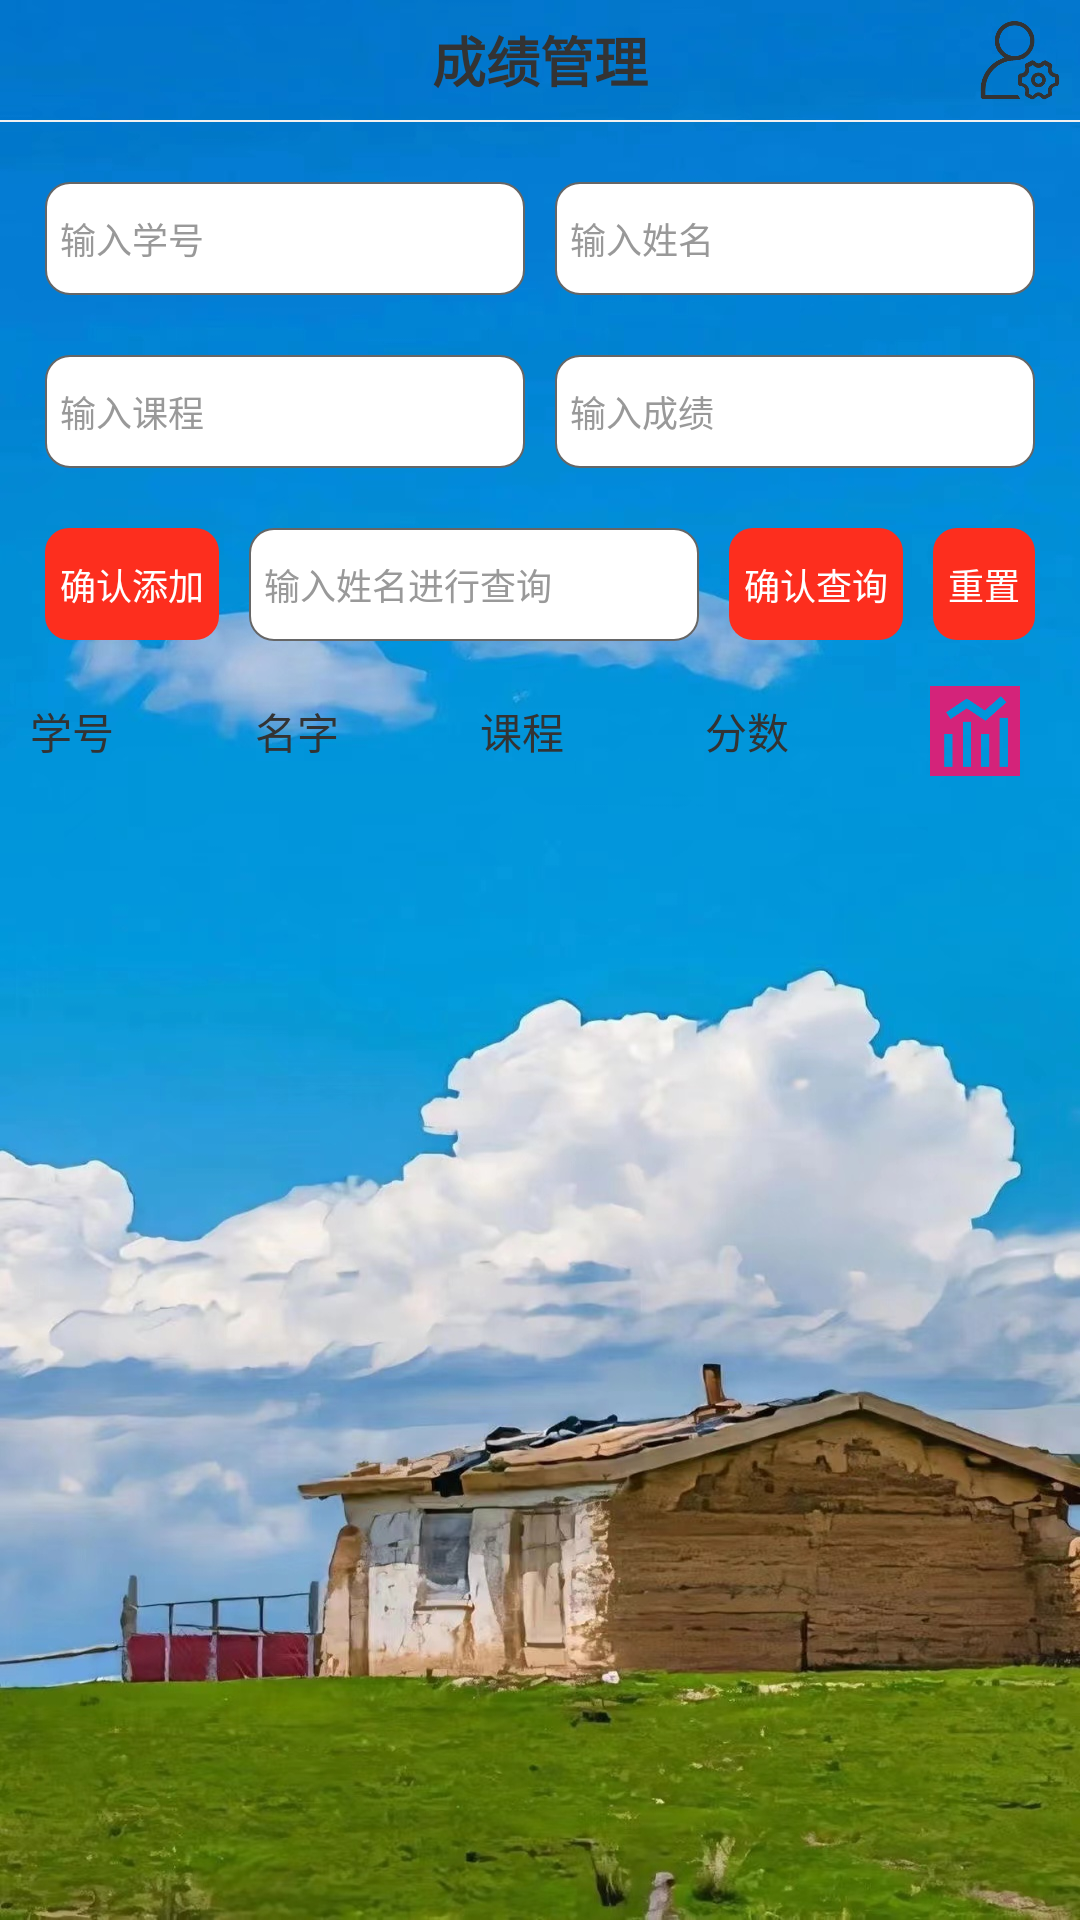

Here is an Android app screen rendered from its layout file. Give the layout XML and the strings, colors and styles it references.
<!-- AndroidManifest.xml: application theme AppTheme -->
<!-- res/layout/activity_main.xml -->
<?xml version="1.0" encoding="utf-8"?>
<layout xmlns:android="http://schemas.android.com/apk/res/android">

    <data>

    </data>

    <LinearLayout
        android:layout_width="match_parent"
        android:layout_height="match_parent"
        android:background="@mipmap/ic_big_bg4"
        android:fitsSystemWindows="true"
        android:foreground="@color/white_20"
        android:gravity="center_horizontal"
        android:orientation="vertical">

        <RelativeLayout
            android:layout_width="match_parent"
            android:layout_height="40dp"
            android:orientation="horizontal">

            <TextView
                android:layout_width="wrap_content"
                android:layout_height="wrap_content"
                android:layout_centerInParent="true"
                android:text="成绩管理"
                android:textColor="#333333"
                android:textSize="18sp"
                android:textStyle="bold"></TextView>

            <ImageView
                android:id="@+id/iv_person"
                android:layout_width="40dp"
                android:layout_height="40dp"
                android:layout_alignParentRight="true"
                android:padding="6dp"
                android:src="@mipmap/ic_person"
                android:tint="#333333"></ImageView>
        </RelativeLayout>

        <View
            android:layout_width="match_parent"
            android:layout_height="0.5dp"
            android:background="#f1f1f1"></View>

        <LinearLayout
            android:id="@+id/ll_top1"
            android:layout_width="match_parent"
            android:layout_height="wrap_content"
            android:layout_marginTop="10dp"
            android:orientation="horizontal"
            android:padding="10dp">

            <EditText
                android:id="@+id/et_code"
                android:layout_width="0dp"
                android:layout_height="wrap_content"
                android:layout_marginHorizontal="5dp"
                android:layout_weight="1"
                android:background="@drawable/bg_content"
                android:hint="输入学号"
                android:inputType="number"
                android:paddingHorizontal="5dp"
                android:paddingVertical="10dp"
                android:singleLine="true"
                android:textColor="#333333"
                android:textColorHint="#999999"
                android:textSize="12sp"></EditText>

            <EditText
                android:id="@+id/et_name"
                android:layout_width="0dp"
                android:layout_height="wrap_content"
                android:layout_marginHorizontal="5dp"
                android:layout_weight="1"
                android:background="@drawable/bg_content"
                android:hint="输入姓名"
                android:paddingHorizontal="5dp"
                android:paddingVertical="10dp"
                android:singleLine="true"
                android:textColor="#333333"
                android:textColorHint="#999999"
                android:textSize="12sp"></EditText>
        </LinearLayout>

        <LinearLayout
            android:id="@+id/ll_top2"
            android:layout_width="match_parent"
            android:layout_height="wrap_content"
            android:orientation="horizontal"
            android:padding="10dp">

            <EditText
                android:id="@+id/et_course"
                android:layout_width="0dp"
                android:layout_height="wrap_content"
                android:layout_marginHorizontal="5dp"
                android:layout_weight="1"
                android:background="@drawable/bg_content"
                android:hint="输入课程"
                android:paddingHorizontal="5dp"
                android:paddingVertical="10dp"
                android:singleLine="true"
                android:textColor="#333333"
                android:textColorHint="#999999"
                android:textSize="12sp"></EditText>

            <EditText
                android:id="@+id/et_score"
                android:layout_width="0dp"
                android:layout_height="wrap_content"
                android:layout_marginHorizontal="5dp"
                android:layout_weight="1"
                android:background="@drawable/bg_content"
                android:hint="输入成绩"
                android:inputType="number"
                android:paddingHorizontal="5dp"
                android:paddingVertical="10dp"
                android:singleLine="true"
                android:textColor="#333333"
                android:textColorHint="#999999"
                android:textSize="12sp"></EditText>
        </LinearLayout>

        <LinearLayout
            android:layout_width="match_parent"
            android:layout_height="wrap_content"
            android:gravity="center_vertical"
            android:orientation="horizontal"
            android:padding="10dp">

            <TextView
                android:id="@+id/tv_add"
                android:layout_width="wrap_content"
                android:layout_height="wrap_content"
                android:layout_marginHorizontal="5dp"
                android:background="@drawable/bg_button_login_yes"
                android:inputType="number"
                android:paddingHorizontal="5dp"
                android:paddingVertical="10dp"
                android:text="确认添加"
                android:textColor="@color/white"
                android:textSize="12sp"></TextView>

            <EditText
                android:id="@+id/et_search"
                android:layout_width="0dp"
                android:layout_height="wrap_content"
                android:layout_marginHorizontal="5dp"
                android:layout_weight="1"
                android:background="@drawable/bg_content"
                android:hint="输入姓名进行查询"
                android:paddingHorizontal="5dp"
                android:paddingVertical="10dp"
                android:singleLine="true"
                android:textColor="#333333"
                android:textColorHint="#999999"
                android:textSize="12sp"></EditText>

            <TextView
                android:id="@+id/tv_search"
                android:layout_width="wrap_content"
                android:layout_height="wrap_content"
                android:layout_marginHorizontal="5dp"
                android:background="@drawable/bg_button_login_yes"
                android:inputType="number"
                android:paddingHorizontal="5dp"
                android:paddingVertical="10dp"
                android:text="确认查询"
                android:textColor="@color/white"
                android:textSize="12sp"></TextView>

            <TextView
                android:id="@+id/tv_restart"
                android:layout_width="wrap_content"
                android:layout_height="wrap_content"
                android:layout_marginHorizontal="5dp"
                android:background="@drawable/bg_button_login_yes"
                android:inputType="number"
                android:paddingHorizontal="5dp"
                android:paddingVertical="10dp"
                android:text="重置"
                android:textColor="@color/white"
                android:textSize="12sp"></TextView>
        </LinearLayout>

        <LinearLayout
            android:id="@+id/ll_item"
            android:layout_width="match_parent"
            android:layout_height="wrap_content"
            android:layout_marginHorizontal="10dp"
            android:gravity="center_vertical"
            android:orientation="horizontal"
            android:paddingVertical="5dp">

            <TextView
                android:layout_width="0dp"
                android:layout_height="wrap_content"
                android:layout_weight="1"
                android:ellipsize="end"
                android:singleLine="true"
                android:text="学号"
                android:textColor="#333333"
                android:textSize="14sp"></TextView>

            <TextView
                android:layout_width="0dp"
                android:layout_height="wrap_content"
                android:layout_weight="1"
                android:ellipsize="end"
                android:singleLine="true"
                android:text="名字"
                android:textColor="#333333"
                android:textSize="14sp"></TextView>

            <TextView
                android:layout_width="0dp"
                android:layout_height="wrap_content"
                android:layout_weight="1"
                android:ellipsize="end"
                android:singleLine="true"
                android:text="课程"
                android:textColor="#333333"
                android:textSize="14sp"></TextView>

            <TextView
                android:layout_width="0dp"
                android:layout_height="wrap_content"
                android:layout_weight="1"
                android:ellipsize="end"
                android:singleLine="true"
                android:text="分数"
                android:textColor="#333333"
                android:textSize="14sp"></TextView>

            <ImageView
                android:id="@+id/iv_tongji"
                android:layout_width="30dp"
                android:layout_height="30dp"
                android:layout_marginRight="10dp"
                android:src="@mipmap/ic_tongji"></ImageView>
        </LinearLayout>

        <androidx.recyclerview.widget.RecyclerView
            android:id="@+id/recyc"
            android:layout_width="match_parent"
            android:layout_height="0dp"
            android:layout_margin="10dp"
            android:layout_weight="1"></androidx.recyclerview.widget.RecyclerView>
    </LinearLayout>
</layout>
<!-- resources referenced by this layout -->
<resources>
  <color name="white">#FFFFFFFF</color>
  <color name="white_20">#36FFFFFF</color>
  <!-- drawable bg_button_login_yes (drawable) -->
  <?xml version="1.0" encoding="utf-8"?>
  <shape xmlns:android="http://schemas.android.com/apk/res/android">
  
      
      <solid android:color="@color/main_red" /> 
  
      
      <corners
          android:bottomLeftRadius="8dp"
          android:bottomRightRadius="8dp"
          android:topLeftRadius="8dp"
          android:topRightRadius="8dp" /> 
  </shape>
  <!-- drawable bg_content (drawable) -->
  <?xml version="1.0" encoding="utf-8"?>
  <shape xmlns:android="http://schemas.android.com/apk/res/android"
      android:shape="rectangle">
  
      
      <stroke
          android:width="0.5dp"
          android:color="#666666" /> 
  
      <solid
          android:color="@color/white" />
  
      
      <corners
          android:bottomLeftRadius="8dp"
          android:bottomRightRadius="8dp"
          android:topLeftRadius="8dp"
          android:topRightRadius="8dp" /> 
  
  </shape>
  <!-- mipmap ic_big_bg4: jpg bitmap (mipmap-xhdpi, 319020 bytes) -->
  <!-- mipmap ic_person: png bitmap (mipmap-xhdpi, 14192 bytes) -->
  <!-- mipmap ic_tongji: png bitmap (mipmap-xhdpi, 6077 bytes) -->
  <style name="AppTheme" parent="Theme.AppCompat.Light.NoActionBar">
          
          <item name="android:splitMotionEvents">false</item>
      </style>
  <color name="main_red">#FD2E1E</color>
</resources>
